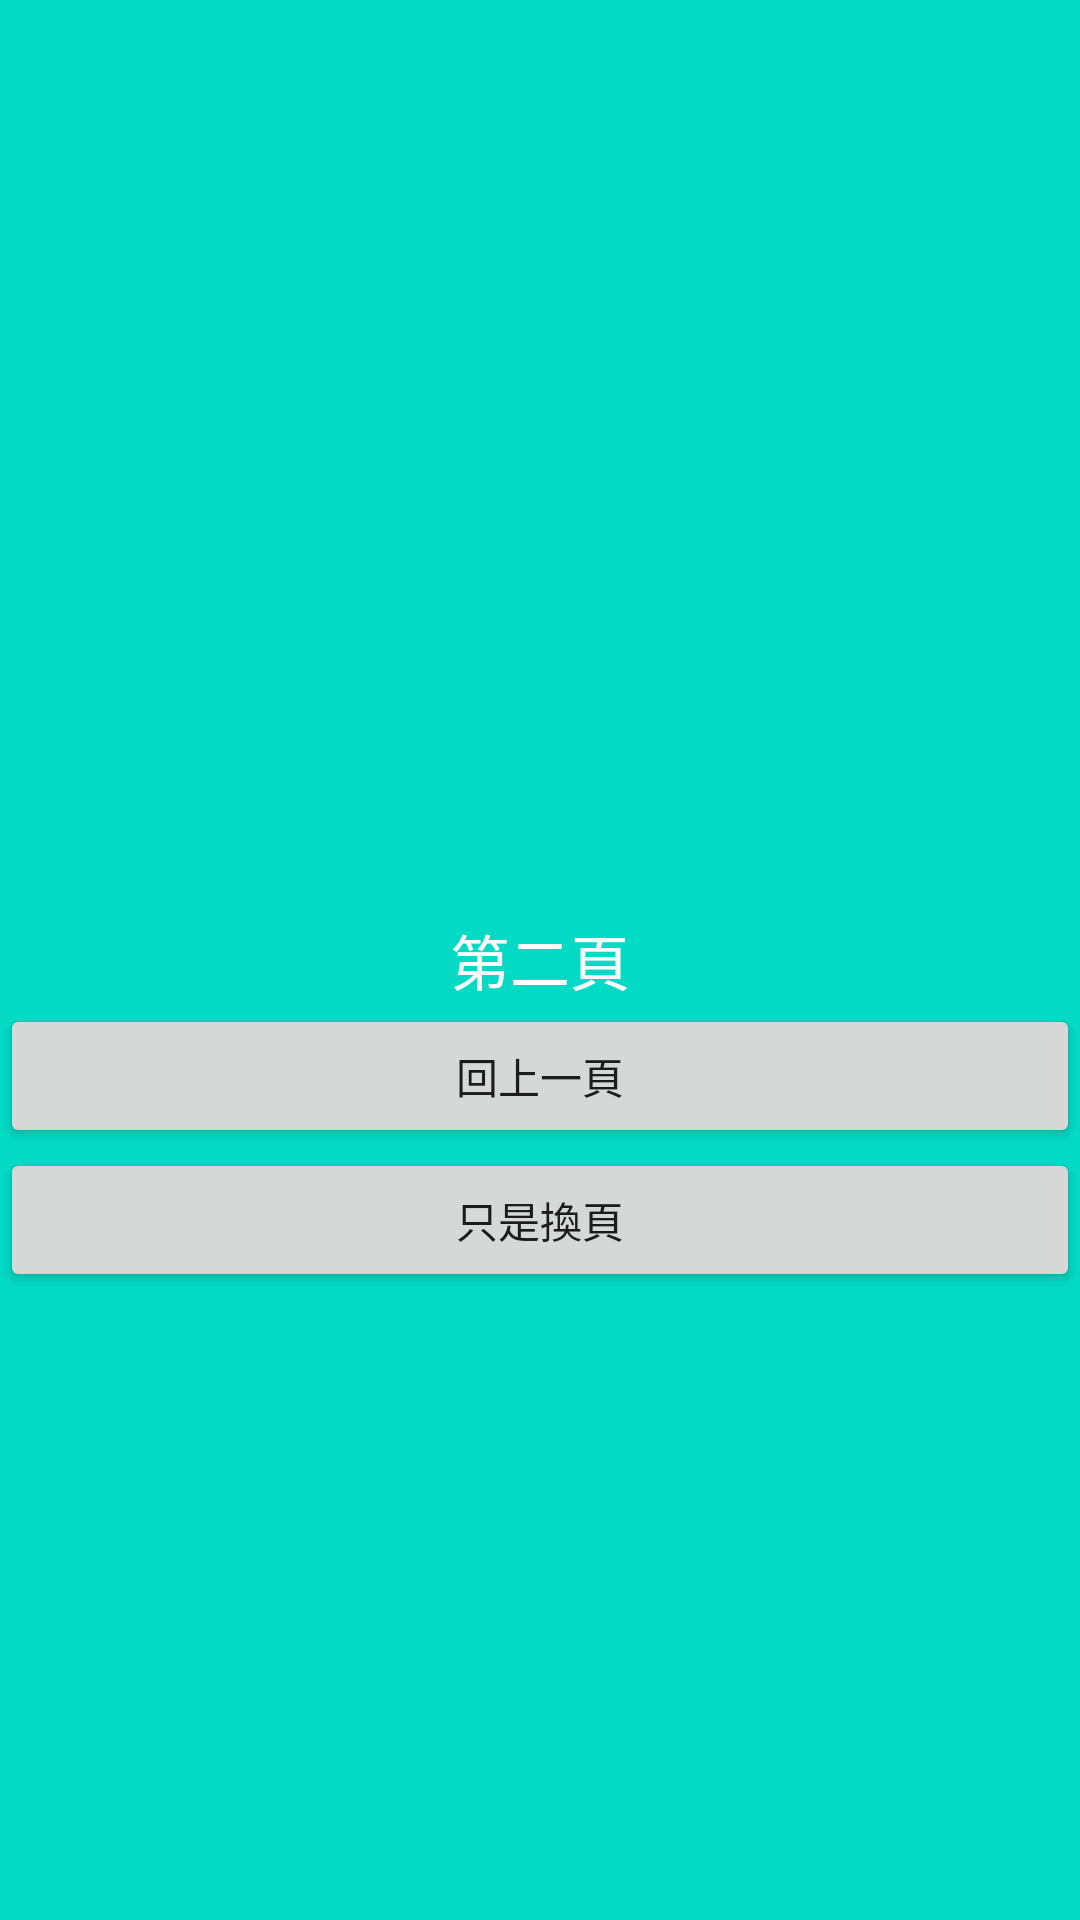

Write the Android layout XML for this screen, with the resource values it uses.
<!-- AndroidManifest.xml: application theme Theme.example -->
<!-- res/layout/fragment_click_exercise.xml -->
<?xml version="1.0" encoding="utf-8"?>
<layout xmlns:android="http://schemas.android.com/apk/res/android"
    xmlns:app="http://schemas.android.com/apk/res-auto">

    <data>
        <variable
            name="viewModel"
            type="com.example.example.viewmodel.ChangeViewModel" />
    </data>

    <androidx.constraintlayout.widget.ConstraintLayout
        android:layout_width="match_parent"
        android:layout_height="match_parent"
        android:background="@color/teal_200">

        <TextView
            android:id="@+id/center_txt"
            android:layout_width="wrap_content"
            android:layout_height="wrap_content"
            android:text="第二頁"
            android:textColor="@color/white"
            android:textSize="20dp"
            app:layout_constraintBottom_toBottomOf="parent"
            app:layout_constraintEnd_toEndOf="parent"
            app:layout_constraintStart_toStartOf="parent"
            app:layout_constraintTop_toTopOf="parent" />

        <Button
            android:id="@+id/pop_fragment"
            android:layout_width="match_parent"
            android:layout_height="wrap_content"
            android:text="回上一頁"
            android:onClick="@{()->viewModel.popView()}"
            app:layout_constraintTop_toBottomOf="@+id/center_txt"
            app:layout_constraintStart_toStartOf="parent"
            app:layout_constraintEnd_toEndOf="parent"/>

        <Button
            android:id="@+id/change_fragment"
            android:layout_width="match_parent"
            android:layout_height="wrap_content"
            android:text="只是換頁"
            android:onClick="@{()->viewModel.changeView()}"
            app:layout_constraintTop_toBottomOf="@+id/pop_fragment"
            app:layout_constraintStart_toStartOf="parent"
            app:layout_constraintEnd_toEndOf="parent"/>

    </androidx.constraintlayout.widget.ConstraintLayout>
</layout>
<!-- resources referenced by this layout -->
<resources>
  <color name="teal_200">#FF03DAC5</color>
  <color name="white">#FFFFFFFF</color>
  <style name="Theme.example" parent="Theme.MaterialComponents.DayNight.DarkActionBar">
          
          <item name="colorPrimary">@color/purple_500</item>
          <item name="colorPrimaryVariant">@color/purple_700</item>
          <item name="colorOnPrimary">@color/white</item>
          
          <item name="colorSecondary">@color/teal_200</item>
          <item name="colorSecondaryVariant">@color/teal_700</item>
          <item name="colorOnSecondary">@color/black</item>
          
          <item name="android:statusBarColor" tools:targetApi="l">?attr/colorPrimaryVariant</item>
          
      </style>
  <color name="purple_500">#FF6200EE</color>
  <color name="purple_700">#FF3700B3</color>
  <color name="teal_700">#FF018786</color>
  <color name="black">#FF000000</color>
</resources>
